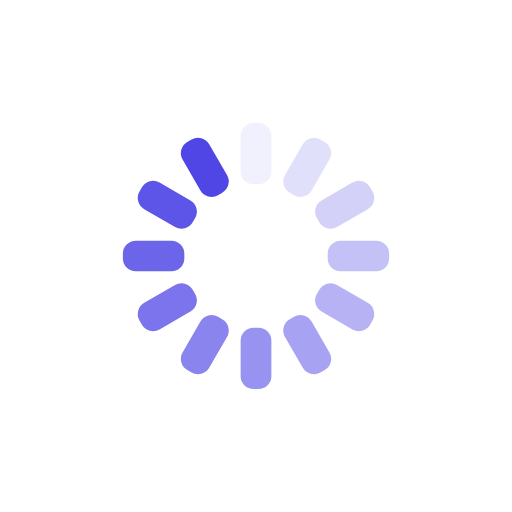
t = 0.00 s
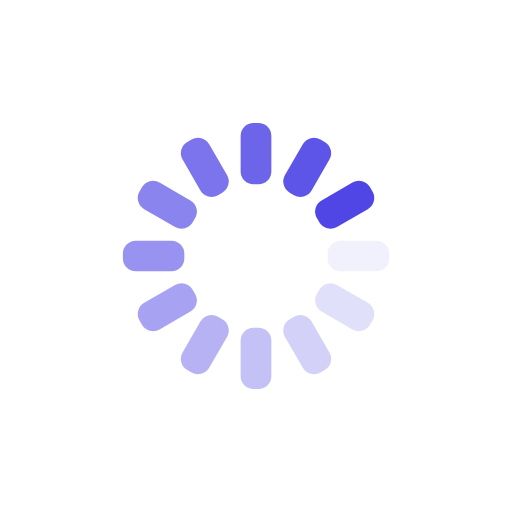
t = 0.25 s
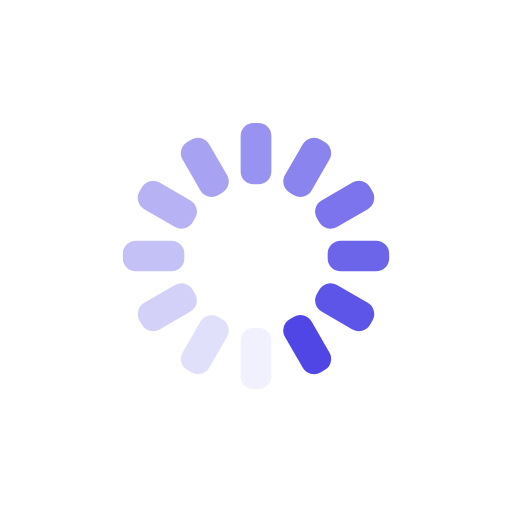
t = 0.50 s
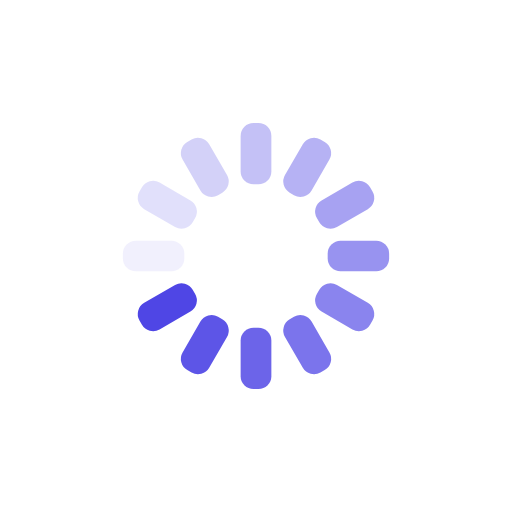
t = 0.75 s

The animated SVG that drew these frames (rendered in a browser with its animation timeline set to each time). Animation: 12 SMIL elements (animate=12); one cycle of 1.00 s, repeats indefinitely.

<svg xmlns="http://www.w3.org/2000/svg" xmlns:xlink="http://www.w3.org/1999/xlink" style="margin:auto;background:transparent;display:block;" width="200px" height="200px" viewBox="0 0 100 100" preserveAspectRatio="xMidYMid">
<g transform="rotate(0 50 50)">
  <rect x="47" y="24" rx="2.52" ry="2.52" width="6" height="12" fill="#4f46e5">
    <animate attributeName="opacity" values="1;0" keyTimes="0;1" dur="1s" begin="-0.9166666666666666s" repeatCount="indefinite"></animate>
  </rect>
</g><g transform="rotate(30 50 50)">
  <rect x="47" y="24" rx="2.52" ry="2.52" width="6" height="12" fill="#4f46e5">
    <animate attributeName="opacity" values="1;0" keyTimes="0;1" dur="1s" begin="-0.8333333333333334s" repeatCount="indefinite"></animate>
  </rect>
</g><g transform="rotate(60 50 50)">
  <rect x="47" y="24" rx="2.52" ry="2.52" width="6" height="12" fill="#4f46e5">
    <animate attributeName="opacity" values="1;0" keyTimes="0;1" dur="1s" begin="-0.75s" repeatCount="indefinite"></animate>
  </rect>
</g><g transform="rotate(90 50 50)">
  <rect x="47" y="24" rx="2.52" ry="2.52" width="6" height="12" fill="#4f46e5">
    <animate attributeName="opacity" values="1;0" keyTimes="0;1" dur="1s" begin="-0.6666666666666666s" repeatCount="indefinite"></animate>
  </rect>
</g><g transform="rotate(120 50 50)">
  <rect x="47" y="24" rx="2.52" ry="2.52" width="6" height="12" fill="#4f46e5">
    <animate attributeName="opacity" values="1;0" keyTimes="0;1" dur="1s" begin="-0.5833333333333334s" repeatCount="indefinite"></animate>
  </rect>
</g><g transform="rotate(150 50 50)">
  <rect x="47" y="24" rx="2.52" ry="2.52" width="6" height="12" fill="#4f46e5">
    <animate attributeName="opacity" values="1;0" keyTimes="0;1" dur="1s" begin="-0.5s" repeatCount="indefinite"></animate>
  </rect>
</g><g transform="rotate(180 50 50)">
  <rect x="47" y="24" rx="2.52" ry="2.52" width="6" height="12" fill="#4f46e5">
    <animate attributeName="opacity" values="1;0" keyTimes="0;1" dur="1s" begin="-0.4166666666666667s" repeatCount="indefinite"></animate>
  </rect>
</g><g transform="rotate(210 50 50)">
  <rect x="47" y="24" rx="2.52" ry="2.52" width="6" height="12" fill="#4f46e5">
    <animate attributeName="opacity" values="1;0" keyTimes="0;1" dur="1s" begin="-0.3333333333333333s" repeatCount="indefinite"></animate>
  </rect>
</g><g transform="rotate(240 50 50)">
  <rect x="47" y="24" rx="2.52" ry="2.52" width="6" height="12" fill="#4f46e5">
    <animate attributeName="opacity" values="1;0" keyTimes="0;1" dur="1s" begin="-0.25s" repeatCount="indefinite"></animate>
  </rect>
</g><g transform="rotate(270 50 50)">
  <rect x="47" y="24" rx="2.52" ry="2.52" width="6" height="12" fill="#4f46e5">
    <animate attributeName="opacity" values="1;0" keyTimes="0;1" dur="1s" begin="-0.16666666666666666s" repeatCount="indefinite"></animate>
  </rect>
</g><g transform="rotate(300 50 50)">
  <rect x="47" y="24" rx="2.52" ry="2.52" width="6" height="12" fill="#4f46e5">
    <animate attributeName="opacity" values="1;0" keyTimes="0;1" dur="1s" begin="-0.08333333333333333s" repeatCount="indefinite"></animate>
  </rect>
</g><g transform="rotate(330 50 50)">
  <rect x="47" y="24" rx="2.52" ry="2.52" width="6" height="12" fill="#4f46e5">
    <animate attributeName="opacity" values="1;0" keyTimes="0;1" dur="1s" begin="0s" repeatCount="indefinite"></animate>
  </rect>
</g>
</svg>